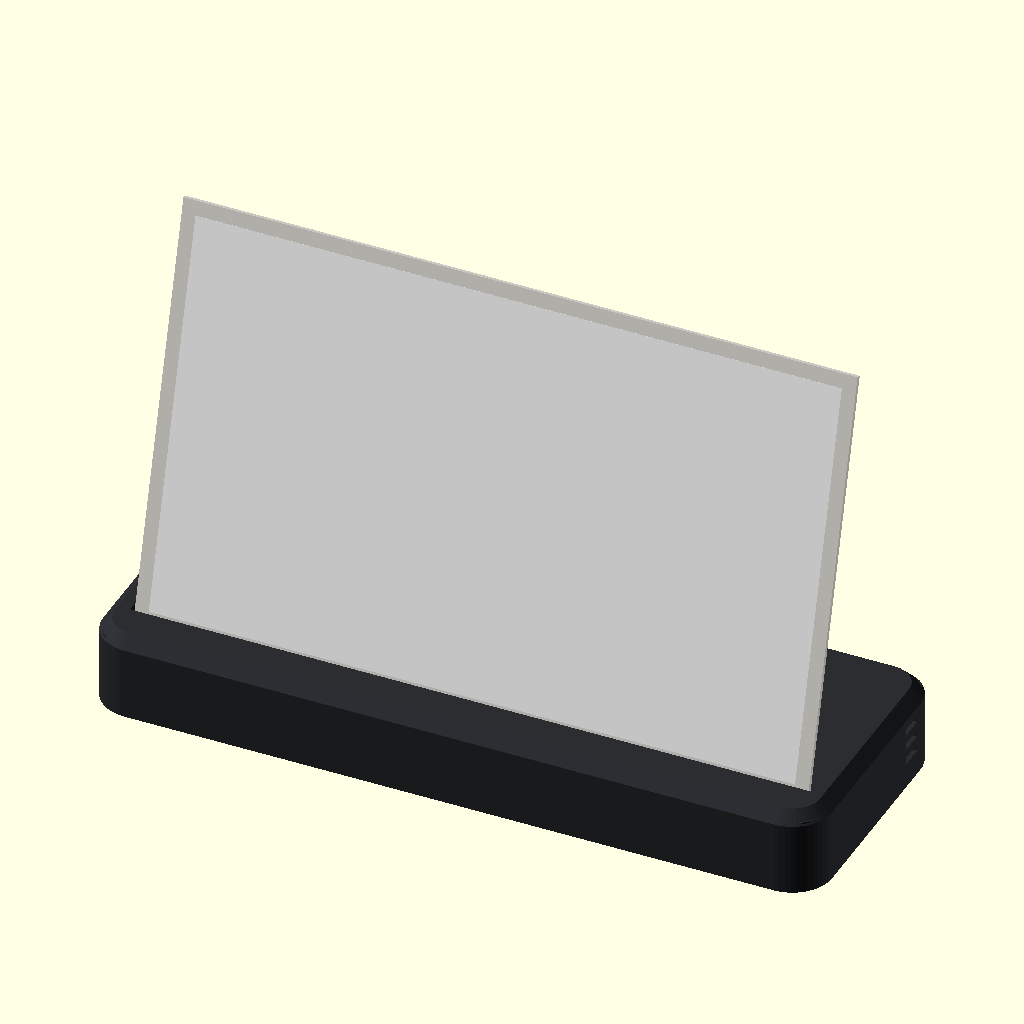
Cell 1: the model at its default parameters.
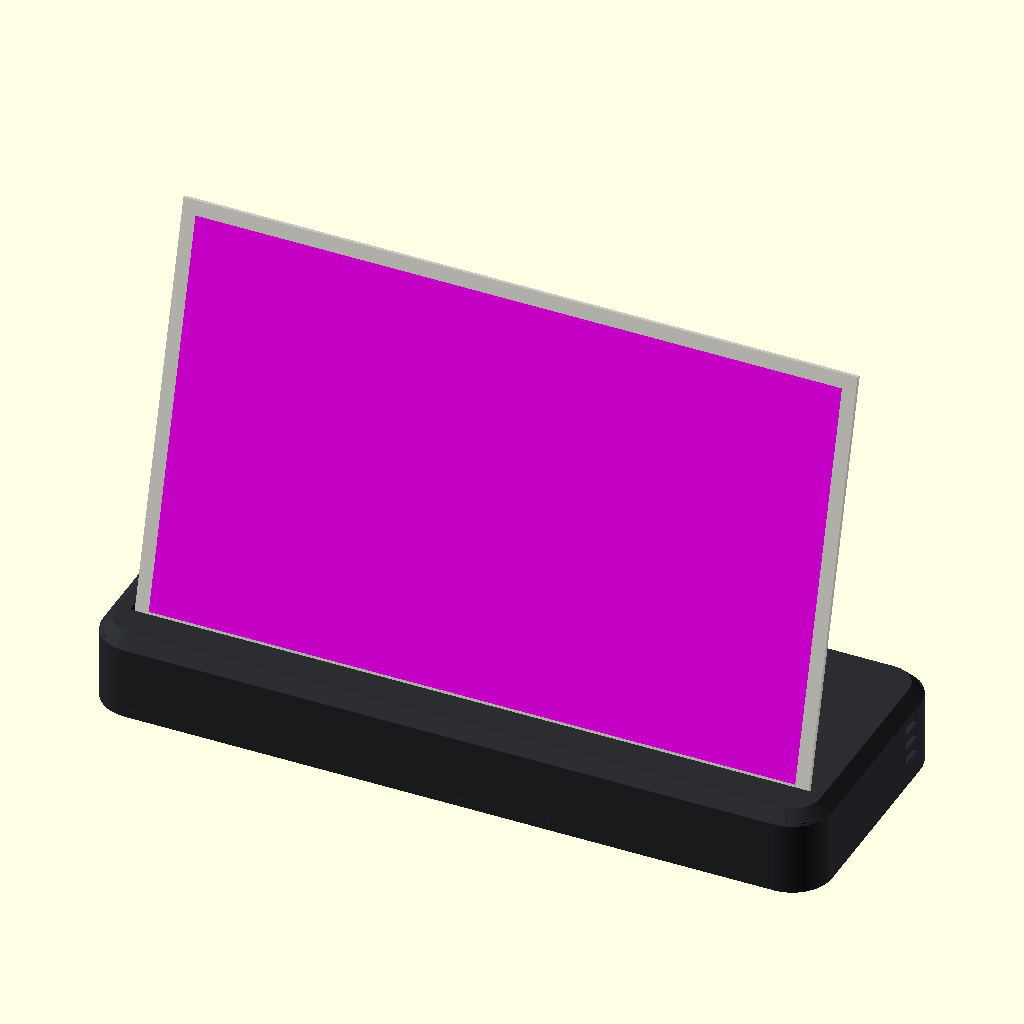
Cell 2: aa_maske = true (everything else at default).
All cells are drawn from the same view direction (rotation 55°, 0°, 25°, orthographic, colour scheme Cornfield), but the view is re-fitted for each cell, so position and scale can differ between cells as well as the parameter.
The OpenSCAD source (hardware/gehaeuse/gehaeuse_tisch.scad):
// =====================================================================
//  AstroOyInk – Tischgehaeuse
// ---------------------------------------------------------------------
//  Flacher Sockel mit der kompletten Elektronik. Das Glas des Displays
//  steckt nur unten in einem schraeg gestellten Schlitz, oben ist alles
//  frei. Einziger Anschluss: USB-C des Laderegler hinten.
//  Ohne Kleber: Rastnasen, Niederhalter-Rippen, Presspassung, Schrauben.
//
//  Teile (Variable teil):
//    "sockel"  – Sockelschale, Druck mit der Oberseite auf dem Bett
//    "boden"   – Bodenplatte mit Aufnahmen, Druck flach
//    "ansicht" – Zusammenbau fuer die Vorschau
//    "schnitt" – Ansicht mit offenem Sockel (Elektronik sichtbar)
//    "kollision" – Schnittmenge von gruppe und gruppe2 (leer = passt)
//
//  Export:  openscad -D 'teil="sockel"' -o sockel.stl gehaeuse_tisch.scad
// =====================================================================

include <common.scad>

teil = "ansicht";
// Fuer tools/make_gehaeuse_mockups.py
gruppe   = "sockel";    // Bauteilgruppe fuer teil = "cut" und "kollision"
gruppe2  = "boden";     // zweite Gruppe fuer teil = "kollision"
cut_x    = -1;          // Schnitt senkrecht bei x (Seitenansicht) ...
cut_y    = -1;          // ... quer bei y (Vorderansicht) ...
cut_z    = -1;          // ... oder waagerecht bei z (Draufsicht)
aa_maske = false;       // aktive Flaeche magenta (Bildeinpassung)

// --- Parameter ---------------------------------------------------------
neigung       = 15;     // Display nach hinten geneigt (Grad aus der Senkrechten)
b_w           = 184;    // Sockel Breite (Glas 170,2 + Schlitzwaende)
b_d           = 68;     // Sockel Tiefe
b_h           = 19;     // Hoehe Sockelschale (ohne Bodenplatte)
b_r           = 10;     // Eckradius
fase          = 3;      // Fase an der Oberkante
wand          = 2.4;
decke         = 2.4;
boden_t       = 2.4;
schlitz_y     = 12;     // Abstand Vorderkante -> Schlitz (Oberseite)
schlitz_tiefe = aa_bot - 0.3;   // genau der inaktive Rand (9,3 mm)
schlitz_t     = pnl_t + 0.5;    // Glas + Spiel, lehnt durch die Neigung an
schlitz_l     = pnl_w + 0.8;
schraube_d    = 2.6;    // M3 selbstschneidend in die Dome
dom_d         = 8;
ada_schraube  = 2.2;    // M2,5 selbstschneidend fuer den FPC-Adapter
rand_h        = 2;      // Zentrierrand der Bodenplatte
rand_w        = 1.2;

innen_h = b_h - decke;  // lichte Hoehe ueber der Bodenplatte

// Lage der Elektronik (z = 0 = Oberseite Bodenplatte)
lipo_pos = [6, schlitz_y + 3];                 // links, Kabel an der rechten Kurzseite
ada_pos  = [b_w / 2 - ada_l / 2, schlitz_y + 6];   // mittig direkt hinter dem Schlitz
tc_pos   = [110, b_d - wand - 0.5 - tc_l];     // USB-C nach hinten, Buchse buendig mit der Wand
drv_pos  = [b_w - wand - 3 - drv_l, schlitz_y + 4];   // rechts vorne, USB-C innen
drv_z    = drv_stift + 1;                      // Platinenunterseite
buck_pos = [129, b_d - wand - 4.5 - buck_b];   // hinter dem Driver Board
// BME-Kammer hinten rechts: Innenraum von (x, y) bis zu den Aussenwaenden
bme_kam  = [150, drv_pos[1] + drv_b + 2.6];
bme_pos  = [bme_kam[0] + 3, b_d - wand - 6];   // Halter (Sensor steht parallel zur Rueckwand)

// Dome fuer die Bodenschrauben (hinten links neben dem Akku)
dome = [[6, 6], [b_w - 6, 6], [lipo_pos[0] + lipo_l + 7, b_d - 6], [b_w - 6, b_d - 6]];

// --- Grundform ----------------------------------------------------------
module aussen(h) {
  hull() {
    rrect(b_w, b_d, h - fase, b_r);
    translate([fase, fase, 0]) rrect(b_w - 2 * fase, b_d - 2 * fase, h, b_r - fase);
  }
}

// Innenraum des Sockels, o = zusaetzlicher Abstand zu den Waenden
module innen(o = 0) {
  hull() {
    translate([wand + o, wand + o, -1]) rrect(b_w - 2 * (wand + o), b_d - 2 * (wand + o), innen_h - fase + 1, b_r - wand - o);
    translate([wand + fase + o, wand + fase + o, -1])
      rrect(b_w - 2 * (wand + fase + o), b_d - 2 * (wand + fase + o), innen_h + 1, b_r - wand - fase - o);
  }
}

// Koordinatensystem des Schlitzes: x laengs, y Dicke (0 = Vorderseite),
// z entlang der Displayhoehe (0 = Sockeloberseite)
module schlitz_trafo() {
  translate([b_w / 2, schlitz_y, b_h]) rotate([-neigung, 0, 0]) children();
}

module schlitz_koerper() {
  translate([-schlitz_l / 2 - wand, -wand, -schlitz_tiefe - wand])
    cube([schlitz_l + 2 * wand, schlitz_t + 2 * wand, schlitz_tiefe + wand + 4]);
}

module schlitz_aussparung() {
  translate([-schlitz_l / 2, 0, -schlitz_tiefe]) cube([schlitz_l, schlitz_t, schlitz_tiefe + 10]);
  hull() {  // Einfuehrfase
    translate([-schlitz_l / 2, 0, -1]) cube([schlitz_l, schlitz_t, 0.01]);
    translate([-schlitz_l / 2 - 1, -1, 1.5]) cube([schlitz_l + 2, schlitz_t + 2, 0.01]);
  }
  // Durchlass fuer das Panel-Flexkabel im Schlitzboden; das Glas liegt
  // links und rechts davon auf, das Kabel traegt nichts
  translate([-fpc_w / 2, 0, -schlitz_tiefe - wand - 1]) cube([fpc_w, schlitz_t + 1.0, wand + 2]);
  // flache Mulde hinter der Klebestelle des Flexkabels
  translate([-fpc_w / 2, schlitz_t - 0.01, -schlitz_tiefe - 0.01]) cube([fpc_w, 1.0, 7]);
}

// --- BME-Kammer ---------------------------------------------------------
// Die Trennwaende stehen auf der Bodenplatte (flach gedruckt) und enden
// 0,3 mm unter der Decke; der Zentrierrand ist im Kammerbereich offen.
module bme_waende() {
  x = bme_kam[0]; y = bme_kam[1];
  intersection() {
    difference() {
      union() {
        translate([x - 1.6, y - 1.6, 0]) cube([1.6, b_d - y + 1.6, innen_h - 0.3]);   // links
        translate([x - 1.6, y - 1.6, 0]) cube([b_w - x + 1.6, 1.6, innen_h - 0.3]);   // vorne
      }
      translate([x - 3, y + 4, -1]) cube([4, 5, 5]);    // Kabeldurchlass unten
    }
    innen(tol);
  }
}

// Lueftung: Rueckwand (vor dem Sensor) und rechte Seitenwand
module bme_schlitze() {
  for (z = [4, 8, 12]) {
    translate([bme_pos[0] + 1, b_d - wand - 1, z]) cube([bme_l, wand + 2, 1.8]);
    translate([b_w - wand - 1, bme_kam[1] + 2, z]) cube([wand + 2, 6, 1.8]);
  }
}

// --- Oeffnungen ---------------------------------------------------------
module langloch_y(w, h, l) {   // abgerundetes Loch in y-Richtung, Mitte (0, 0)
  r = h / 2;
  hull() for (dx = [-(w / 2 - r), w / 2 - r]) translate([dx, 0, 0]) rotate([90, 0, 0]) cylinder(r = r, h = l);
}

// Einziger Anschluss: USB-C des TC4056 hinten. Die Wand ist um die Buchse
// von aussen auf 1 mm ausgespart, damit auch dicke Stecker ganz einrasten.
// Zum Flashen per Kabel die Bodenplatte abnehmen (oder OTA).
usb_x = tc_pos[0] + tc_b / 2;
usb_z = 1 + tc_t + usbc_h / 2;
module oeffnungen() {
  translate([usb_x, b_d + 1, usb_z]) langloch_y(usbc_w + 1, 4.8, wand + 2);
  translate([usb_x, b_d + 1, usb_z]) langloch_y(13, 7.5, 1 + wand - 1.0);
}

// --- Niederhalter-Rippen an der Decke ----------------------------------
module niederhalter() {
  // Akku: zwei Rippen, 0,6 mm Luft ueber der Zelle
  for (y = [lipo_pos[1] + 10, lipo_pos[1] + lipo_b - 10])
    translate([lipo_pos[0] + 8, y - 1, lipo_t + 0.6]) cube([lipo_l - 16, 2, innen_h - lipo_t - 0.6 + 0.1]);
  // Driver Board: Rippe auf das Blech des ESP32-Moduls (Antennenende links)
  translate([drv_pos[0] + 7, drv_pos[1] + 8, drv_z + drv_t + drv_oben + 0.4])
    cube([2, drv_b - 16, innen_h - (drv_z + drv_t + drv_oben + 0.4) + 0.1]);
}

module sockel() {
  difference() {
    union() {
      difference() { aussen(b_h); innen(); }
      intersection() { aussen(b_h); schlitz_trafo() schlitz_koerper(); }
      for (p = dome) translate([p[0], p[1], 0]) cylinder(d = dom_d, h = innen_h + 0.1);
      niederhalter();
    }
    schlitz_trafo() schlitz_aussparung();
    for (p = dome) translate([p[0], p[1], -1]) cylinder(d = schraube_d, h = innen_h - 2);
    oeffnungen();
    bme_schlitze();
  }
}

// Zentrierrand: greift in den Sockel, an Domen, USB und BME-Kammer offen
module zentrierrand() {
  difference() {
    translate([wand + tol, wand + tol, 0]) rrect(b_w - 2 * (wand + tol), b_d - 2 * (wand + tol), rand_h, b_r - wand - tol);
    translate([wand + tol + rand_w, wand + tol + rand_w, -1])
      rrect(b_w - 2 * (wand + tol + rand_w), b_d - 2 * (wand + tol + rand_w), rand_h + 2, b_r - wand - tol - rand_w);
    for (p = dome) translate([p[0], p[1], -1]) cylinder(d = dom_d + 1, h = rand_h + 2);
    translate([tc_pos[0] - 2, b_d - wand - 3, -1]) cube([tc_b + 4, wand + 4, rand_h + 2]);
    translate([bme_kam[0] - 1.6, bme_kam[1] - 1.6, -1]) cube([b_w, b_d, rand_h + 2]);
  }
}

module boden() {
  difference() {
    union() {
      translate([0, 0, -boden_t]) rrect(b_w, b_d, boden_t, b_r);
      zentrierrand();
      // Akku-Mulde: 0,5 mm Luft rundum; rechts nur hinter dem FPC-Adapter,
      // links nur bis vor die Gehaeuseecke
      translate([lipo_pos[0], lipo_pos[1], 0]) {
        mh = 4;
        translate([-0.5, -2.1, 0]) cube([lipo_l + 1, 1.6, mh]);                 // vorne
        translate([-0.5, lipo_b + 0.5, 0]) cube([lipo_l + 1, 1.6, mh]);         // hinten
        translate([-2.1, -2.1, 0]) cube([1.6, lipo_b - 4, mh]);                 // links
        difference() {                                                           // rechts
          translate([lipo_l + 0.5, ada_pos[1] + ada_b + 0.5 - lipo_pos[1], 0])
            cube([1.6, lipo_b + 2.1 - (ada_pos[1] + ada_b + 0.5 - lipo_pos[1]), mh]);
          translate([lipo_l, lipo_b - 12, 1]) cube([4, 10, mh]);                // Kabelausgang
        }
      }
      // FPC-Adapter auf 4 Domen
      for (dx = [-1, 1], dy = [-1, 1])
        translate([ada_pos[0] + ada_l / 2 + dx * ada_loch[0] / 2, ada_pos[1] + ada_b / 2 + dy * ada_loch[1] / 2, 0])
          cylinder(d = 6, h = 3);
      // TC4056 (laengs in y) im Rastrahmen, Anschlag vorne gegen den Steckdruck
      translate([tc_pos[0] + tc_b, tc_pos[1], 0]) rotate([0, 0, 90]) rastrahmen(tc_l, tc_b, 1, stirn = false);
      translate([tc_pos[0] + 1, tc_pos[1] - 1.2 - tol, 0]) cube([tc_b - 2, 1.2, 1 + tc_t - 0.2]);
      // Buck im Rastrahmen
      translate([buck_pos[0], buck_pos[1], 0]) rastrahmen(buck_l, buck_b, 0.01, buck_h - 0.6);
      // Driver Board: Stege unter den Stirnseiten (zwischen den Stiftreihen)
      for (x = [drv_pos[0], drv_pos[0] + drv_l - 3])
        translate([x, drv_pos[1] + 5, 0]) cube([3, drv_b - 10, drv_z]);
      // Anschlag auf der Antennenseite
      translate([drv_pos[0] - 1.2 - tol, drv_pos[1] + 5, 0]) cube([1.2, drv_b - 10, drv_z + drv_t + 0.8]);
      // BME-Kammer und Sensorhalter (Sensor steht senkrecht, Presspassung)
      bme_waende();
      translate([bme_pos[0], bme_pos[1], 0]) difference() {
        cube([bme_l + 2, 5, 6]);
        translate([1, 1.6, 1]) cube([bme_l + 0.2, 1.7, 6]);
      }
    }
    for (p = dome) translate([p[0], p[1], -boden_t]) senkung_m3(boden_t + 1);
    for (dx = [-1, 1], dy = [-1, 1])
      translate([ada_pos[0] + ada_l / 2 + dx * ada_loch[0] / 2, ada_pos[1] + ada_b / 2 + dy * ada_loch[1] / 2, -1])
        cylinder(d = ada_schraube, h = 5);
    // Lueftung unter der BME-Kammer
    for (i = [0 : 3]) translate([bme_kam[0] + 1.5 + i * 3.6, bme_kam[1] + 2, -boden_t - 1])
      cube([1.8, bme_pos[1] - bme_kam[1] - 3, boden_t + 2]);
    // Mulden fuer Gummifuesse 10 mm
    for (p = fuesse) translate([p[0], p[1], -boden_t - 0.01]) cylinder(d = 10.6, h = 1);
    beschriftung();
  }
}
fuesse = [[14, 12], [b_w - 14, 12], [14, b_d - 12], [b_w - 14, b_d - 12]];

// Beschriftung auf der Unterseite der Bodenplatte, 0,6 mm vertieft.
// Gespiegelt, damit sie lesbar ist, wenn man den Sockel seitlich umdreht.
version   = "v1.0.0-rc1";
schrift   = "Liberation Sans:style=Bold";
text_tief = 0.6;
module beschriftung() {
  zeilen = [   // [Text, Groesse, y]
    ["AstroOyInk",                                        7.0, 46],
    [str(version, " · Tischgehäuse"),                      3.6, 39.5],
    ["Autor: Kai Linde · github.com/lindekai/AstroOyInk",  3.2, 12.5],
    ["Community: Dark Matters Discord · MIT-Lizenz",       3.2, 6]
  ];
  translate([b_w / 2, 0, -boden_t - 0.01]) mirror([1, 0, 0])
    for (z = zeilen) translate([0, z[2], 0]) linear_extrude(text_tief + 0.01)
      text(z[0], size = z[1], font = schrift, halign = "center", valign = "baseline");
}

// --- Vorschau ----------------------------------------------------------
module panel() {
  color("#E4E2DB") cube([pnl_w, pnl_h, pnl_t]);
  color(aa_maske ? "#FF00FF" : "#FFFFFF") translate([aa_side, aa_bot, -0.05]) cube([aa_w, aa_h, 0.05]);
}

module display_im_schlitz() {
  schlitz_trafo() rotate([90, 0, 0]) mirror([0, 0, 1]) {
    // lokal: x laengs, y nach oben, z nach hinten
    translate([-pnl_w / 2, -schlitz_tiefe, 0.25]) panel();
  }
}

// Huellkoerper der Elektronik (Vorschau und Schnitte)
module drv_koerper() {
  translate([0, 0, drv_z]) cube([drv_l, drv_b, drv_t]);
  translate([1, 2, drv_z + drv_t]) cube([20, drv_b - 4, drv_oben]);   // ESP32-Modul
  for (y = [1.3, drv_b - 3.8]) translate([2, y, drv_z - drv_stift]) cube([drv_l - 4, 2.5, drv_stift]);
}
module ada_koerper() {
  translate([0, 0, 3]) cube([ada_l, ada_b, 1.6]);
  translate([3, 3, 4.6]) cube([ada_l - 6, ada_b - 6, ada_h - 1.6]);
}
module tc_koerper() {
  translate([0, 0, 1]) cube([tc_b, tc_l, tc_t]);
  translate([tc_b / 2 - 4.5, tc_l - 7, 1 + tc_t]) cube([9, 7.5, usbc_h - 0.5]);
}
module buck_koerper() {   // liegt auf 0,01-mm-Pads, Rastkante bei buck_h - 0,6
  translate([0, 0, 0.01]) cube([buck_l, buck_b, buck_h - 0.6]);
  translate([1, 1, 0.01]) cube([buck_l - 2, buck_b - 2, buck_h]);
}
module bme_koerper() { translate([bme_pos[0] + 1.1, bme_pos[1] + 1.6, 1]) cube([bme_l, 1.6, bme_b]); }

module elektronik() {
  translate([drv_pos[0], drv_pos[1], 0]) color("#2C6E49") drv_koerper();
  translate([lipo_pos[0], lipo_pos[1], 0]) dummy(lipo_l, lipo_b, lipo_t, "#C9CDD3");
  translate([ada_pos[0], ada_pos[1], 0]) color("#1F4FA0") ada_koerper();
  translate([tc_pos[0], tc_pos[1], 0]) color("#2252A8") tc_koerper();
  translate([buck_pos[0], buck_pos[1], 0]) color("#1D4E9A") buck_koerper();
  color("#6B2C8F") bme_koerper();
}

module gruppe_3d(g) {
  if (g == "sockel") sockel();
  if (g == "boden") boden();
  if (g == "panel") schlitz_trafo() rotate([90, 0, 0]) mirror([0, 0, 1])
    translate([-pnl_w / 2, -schlitz_tiefe, 0.25]) cube([pnl_w, pnl_h, pnl_t]);
  if (g == "drv") translate([drv_pos[0], drv_pos[1], 0]) drv_koerper();
  if (g == "lipo") translate([lipo_pos[0], lipo_pos[1], 0]) cube([lipo_l, lipo_b, lipo_t]);
  if (g == "ada") translate([ada_pos[0], ada_pos[1], 0]) ada_koerper();
  if (g == "tc") translate([tc_pos[0], tc_pos[1], 0]) tc_koerper();
  if (g == "buck") translate([buck_pos[0], buck_pos[1], 0]) buck_koerper();
  if (g == "bme") bme_koerper();
}

if (teil == "cut") {
  if (cut_x >= 0)
    projection(cut = true) multmatrix([[0, 1, 0, 0], [0, 0, 1, 0], [1, 0, 0, -cut_x], [0, 0, 0, 1]]) gruppe_3d(gruppe);
  else if (cut_y >= 0)
    projection(cut = true) multmatrix([[1, 0, 0, 0], [0, 0, 1, 0], [0, 1, 0, -cut_y], [0, 0, 0, 1]]) gruppe_3d(gruppe);
  else
    projection(cut = true) translate([0, 0, -cut_z]) gruppe_3d(gruppe);
}
else if (teil == "sockel") rotate([180, 0, 0]) translate([0, 0, -b_h]) sockel();
else if (teil == "boden") translate([0, 0, boden_t]) boden();
else if (teil == "schnitt") {
  color("#D9D6CF") difference() { sockel(); translate([-1, -1, innen_h - 0.5]) cube([b_w + 2, b_d + 2, 20]); }
  color("#BDB9B0") boden();
  elektronik();
}
else if (teil == "kollision") intersection() { gruppe_3d(gruppe); gruppe_3d(gruppe2); }
else {
  color("#2B2D31") sockel();
  color("#2B2D31") boden();
  display_im_schlitz();
}
Parameter table extracted from the source (name, type, default, range or options):
teil: string, default "ansicht"
gruppe: string, default "sockel"
gruppe2: string, default "boden"
cut_x: number, default -1
cut_y: number, default -1
cut_z: number, default -1
aa_maske: bool, default false
neigung: number, default 15
b_w: number, default 184
b_d: number, default 68
b_h: number, default 19
b_r: number, default 10
fase: number, default 3
wand: number, default 2.4
decke: number, default 2.4
boden_t: number, default 2.4
schlitz_y: number, default 12
schraube_d: number, default 2.6
dom_d: number, default 8
ada_schraube: number, default 2.2
rand_h: number, default 2
rand_w: number, default 1.2
